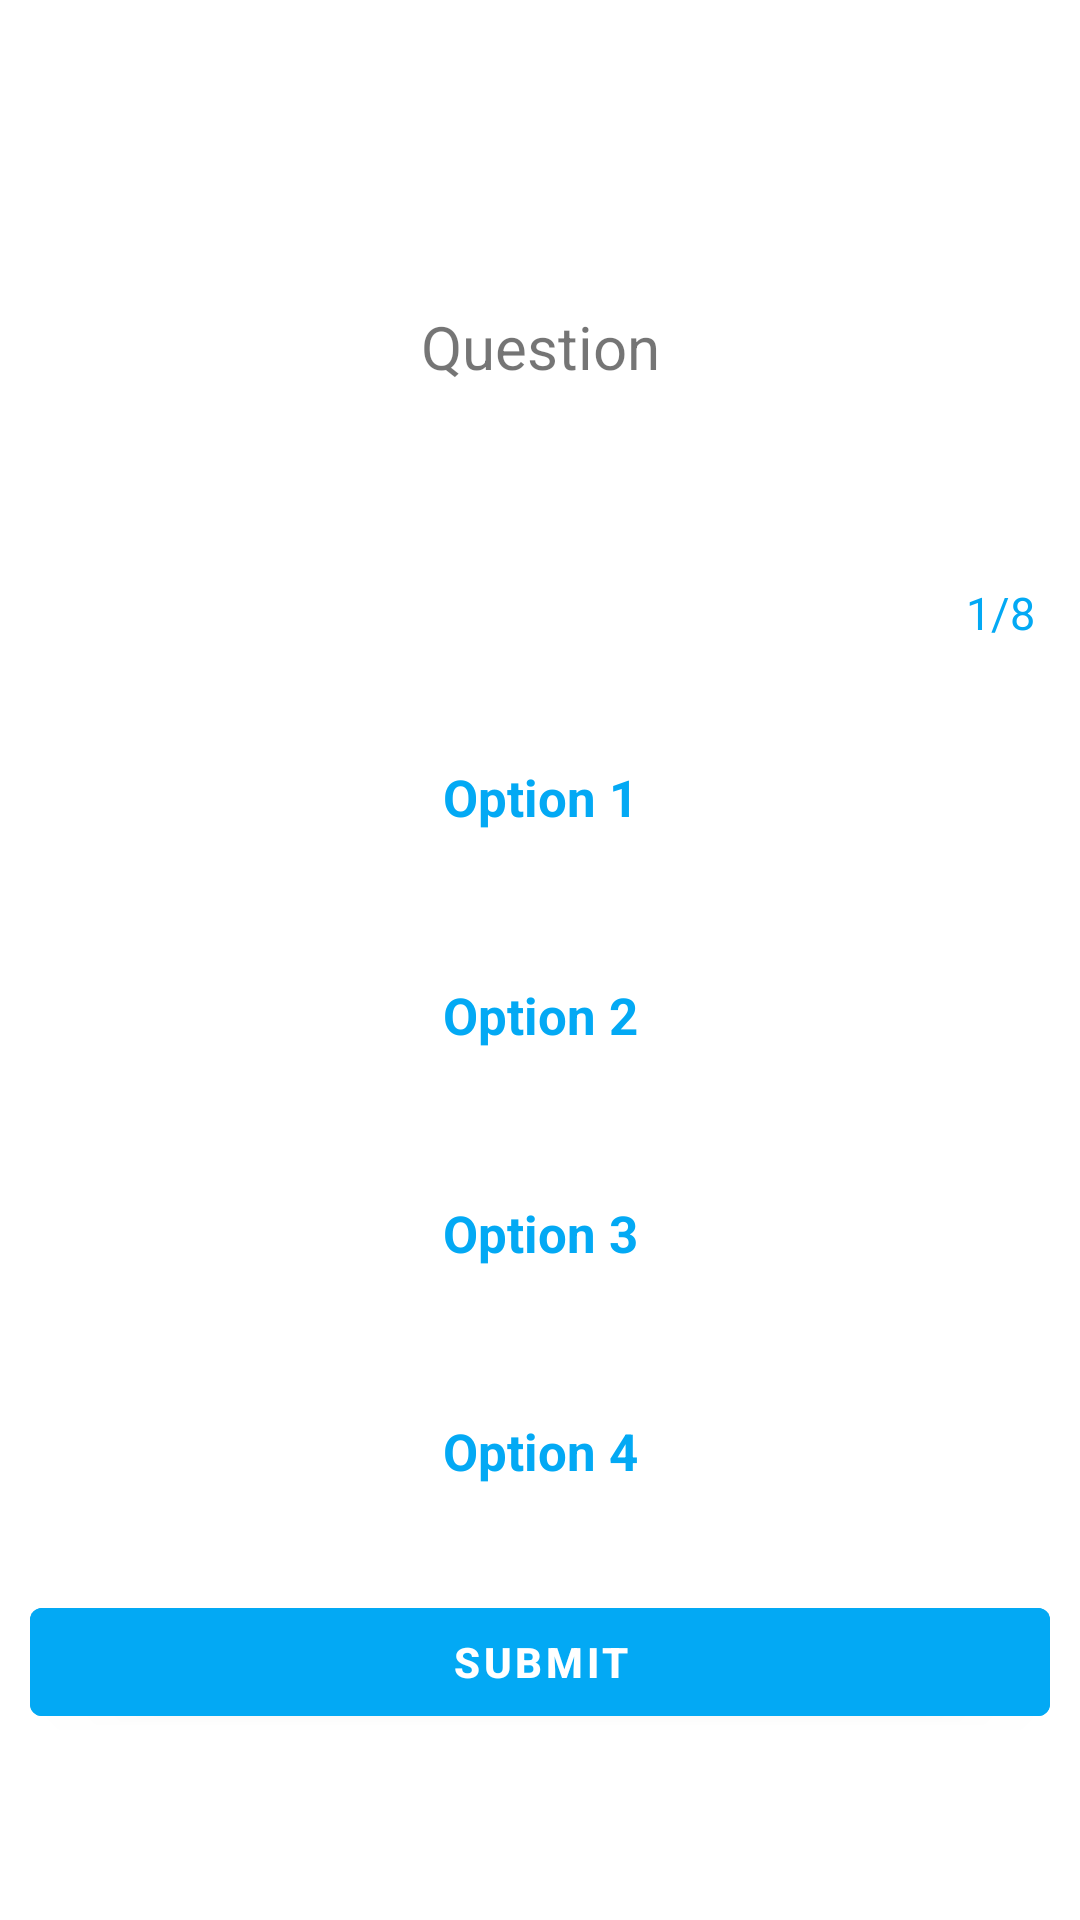

Layout XML and referenced resources for this Android screen:
<!-- AndroidManifest.xml: application theme Theme.MyPsychologyTestApp -->
<!-- res/layout/fragment_test_process.xml -->
<?xml version="1.0" encoding="utf-8"?>
<androidx.constraintlayout.widget.ConstraintLayout
    xmlns:android="http://schemas.android.com/apk/res/android"
    android:layout_width="match_parent"
    android:layout_height="match_parent">

    <LinearLayout
        android:layout_width="match_parent"
        android:layout_height="match_parent"
        android:orientation="vertical"
        android:gravity="center">

        <com.google.android.material.textview.MaterialTextView
            android:id="@+id/question"
            android:layout_width="match_parent"
            android:layout_height="wrap_content"
            android:layout_margin="50dp"
            android:gravity="center"
            android:text="Question"
            android:textSize="20sp" />

        <LinearLayout
            android:id="@+id/linearLayoutProgressBar"
            android:layout_width="match_parent"
            android:layout_height="wrap_content"
            android:gravity="center_vertical"
            android:orientation="horizontal">
            
            <ProgressBar
                android:id="@+id/progressBar"
                style="@style/Widget.Material3.CircularProgressIndicator"
                android:layout_width="0dp"
                android:layout_height="wrap_content"
                android:layout_weight="1"
                android:max="8"
                android:progress="0"
                android:minHeight="50dp"
                android:indeterminate="false" />
            
            <com.google.android.material.textview.MaterialTextView
                android:id="@+id/progressTextView"
                android:layout_width="wrap_content"
                android:layout_height="wrap_content"
                android:padding="15dp"
                android:textColor="@color/blue"
                android:text="1/8"
                android:textSize="15sp"
                android:gravity="center" />

        </LinearLayout>

        <com.google.android.material.textview.MaterialTextView
            android:id="@+id/optionOne"
            android:layout_width="match_parent"
            android:layout_height="wrap_content"
            android:layout_margin="10dp"
            android:gravity="center"
            android:text="Option 1"
            android:padding="15dp"
            android:background="@drawable/option_background"
            android:textSize="17sp"
            android:textColor="@color/blue"
            android:textStyle="bold" />

        <com.google.android.material.textview.MaterialTextView
            android:id="@+id/optionTwo"
            android:layout_width="match_parent"
            android:layout_height="wrap_content"
            android:layout_margin="10dp"
            android:gravity="center"
            android:text="Option 2"
            android:padding="15dp"
            android:background="@drawable/option_background"
            android:textSize="17sp"
            android:textColor="@color/blue"
            android:textStyle="bold" />


        <com.google.android.material.textview.MaterialTextView
            android:id="@+id/optionThree"
            android:layout_width="match_parent"
            android:layout_height="wrap_content"
            android:layout_margin="10dp"
            android:gravity="center"
            android:text="Option 3"
            android:textSize="17sp"
            android:padding="15dp"
            android:background="@drawable/option_background"
            android:textColor="@color/blue"
            android:textStyle="bold" />

        <com.google.android.material.textview.MaterialTextView
            android:id="@+id/optionFour"
            android:layout_width="match_parent"
            android:layout_height="wrap_content"
            android:layout_margin="10dp"
            android:gravity="center"
            android:text="Option 4"
            android:textSize="17sp"
            android:padding="15dp"
            android:textColor="@color/blue"
            android:background="@drawable/option_background"
            android:textStyle="bold" />

        <com.google.android.material.button.MaterialButton
            android:id="@+id/submitQuestionButton"
            android:layout_width="match_parent"
            android:layout_height="wrap_content"
            android:layout_margin="10dp"
            android:text="SUBMIT"
            android:textColor="@color/white"
            android:textStyle="bold"
            android:backgroundTint="@color/blue" />

    </LinearLayout>

</androidx.constraintlayout.widget.ConstraintLayout>
<!-- resources referenced by this layout -->
<resources>
  <color name="blue">#03A9F4</color>
  <color name="white">#FFFFFFFF</color>
  <style name="Theme.MyPsychologyTestApp" parent="Theme.MaterialComponents.Light.NoActionBar">
          
          <item name="android:windowFullscreen">true</item>
          <item name="colorPrimary">@color/purple_500</item>
          <item name="colorPrimaryVariant">@color/purple_700</item>
          <item name="colorOnPrimary">@color/white</item>
          
          <item name="colorSecondary">@color/teal_200</item>
          <item name="colorSecondaryVariant">@color/teal_700</item>
          <item name="colorOnSecondary">@color/black</item>
          
          <item name="android:statusBarColor">?attr/colorPrimaryVariant</item>
          
      </style>
  <color name="purple_500">#FF6200EE</color>
  <color name="purple_700">#FF3700B3</color>
  <color name="teal_200">#FF03DAC5</color>
  <color name="teal_700">#FF018786</color>
  <color name="black">#FF000000</color>
</resources>
